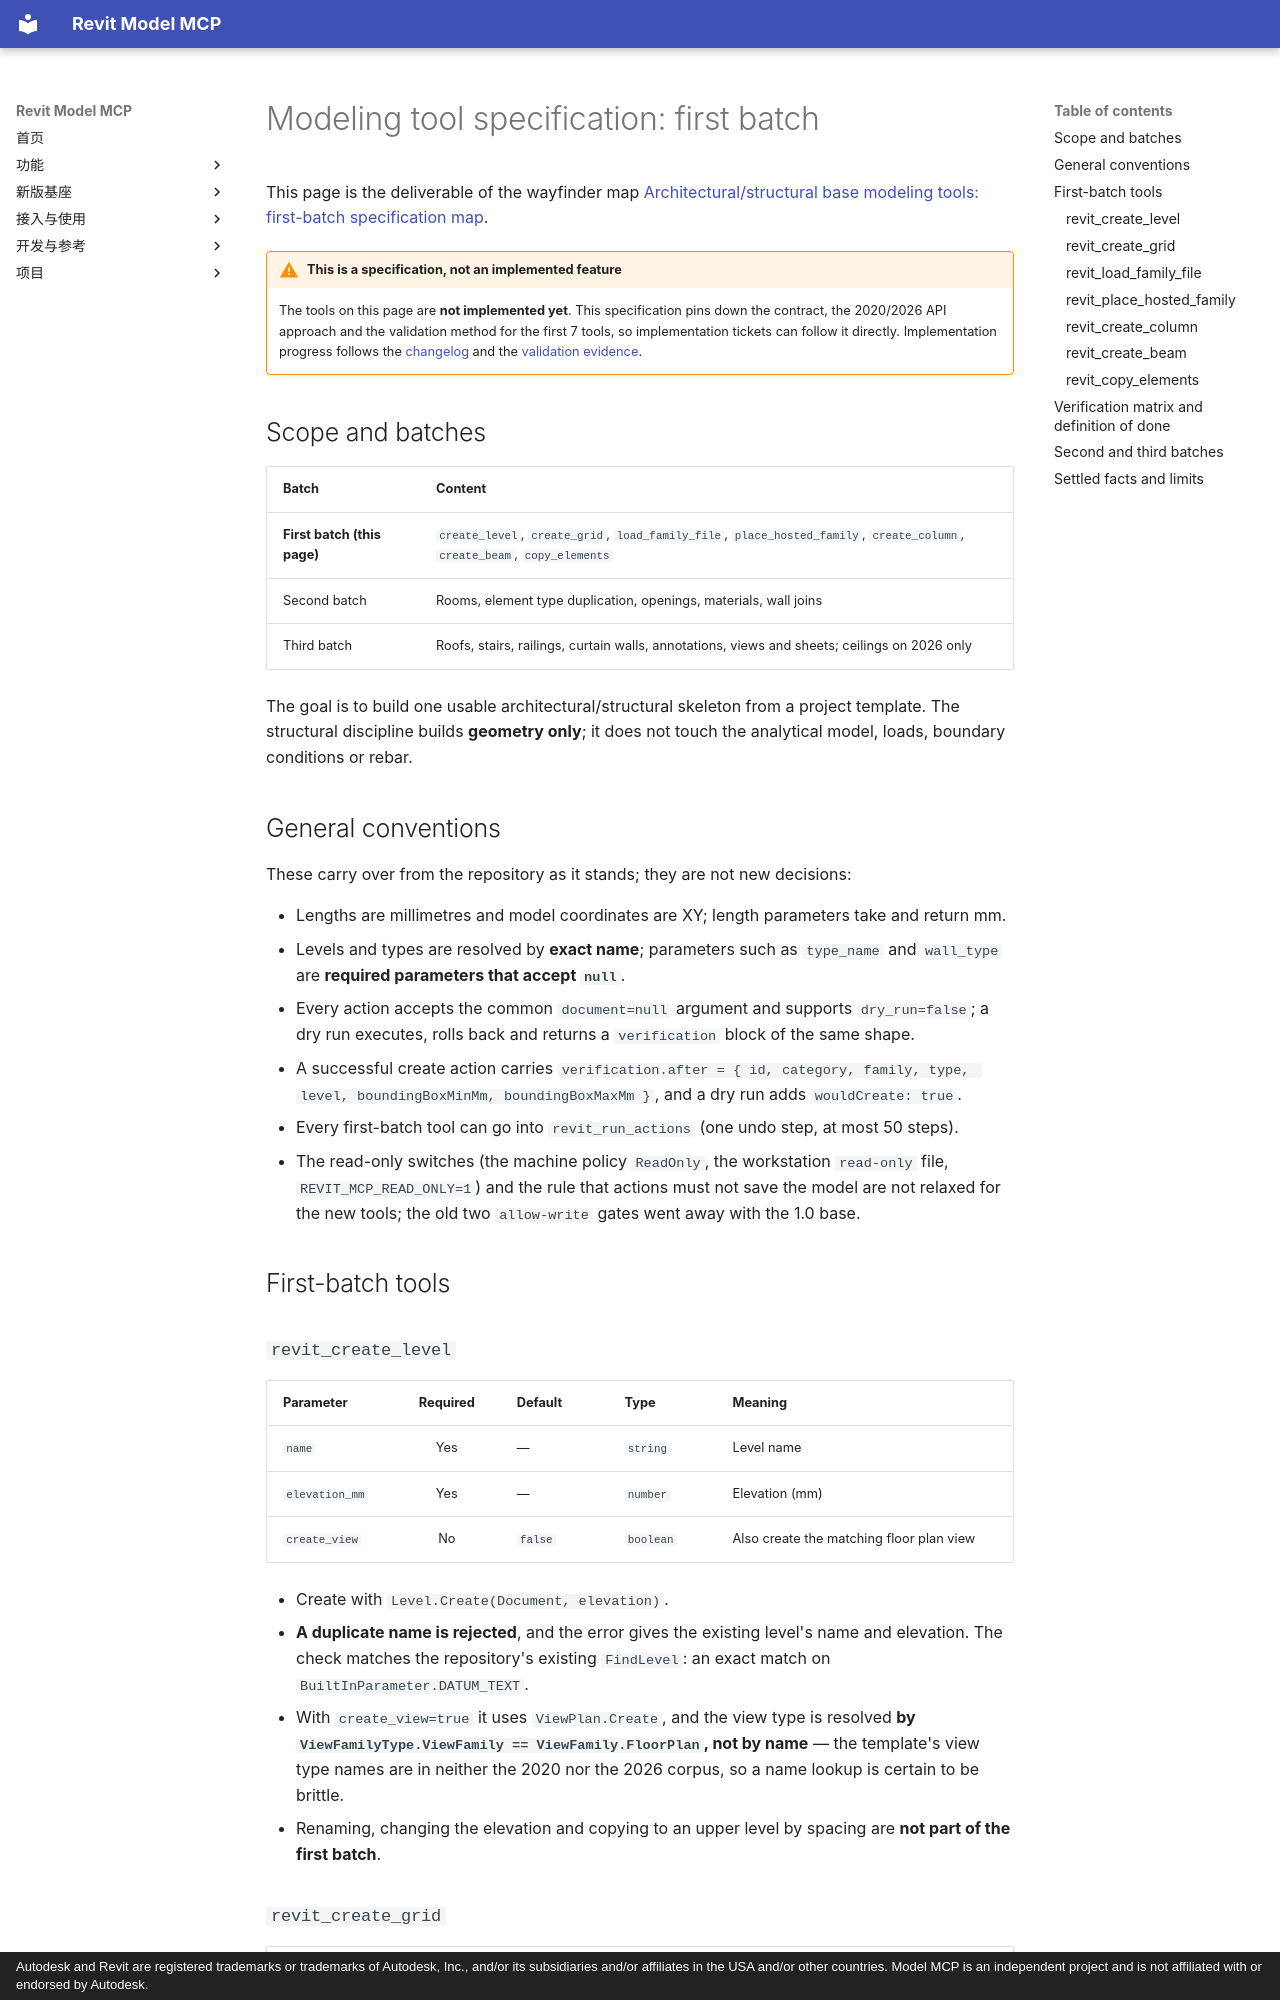

repository: vibe-bimer/smart-revit · page: modeling-tools.en/index.html · generator: mkdocs · copyright: Autodesk and Revit are registered trademarks or trademarks of Autodesk, Inc., and/or its subsidiaries and/or affiliates in the USA and/or other countries. Model MCP is an independent project and is not affiliated with or endorsed by Autodesk.

# Modeling tool specification: first batch

This page is the deliverable of the wayfinder map [Architectural/structural base modeling tools: first-batch specification map](https://github.com/vibe-bimer/smart-revit/issues/5).

!!! warning "This is a specification, not an implemented feature"
    The tools on this page are **not implemented yet**. This specification pins down the contract, the 2020/2026 API approach and the validation method for the first 7 tools, so implementation tickets can follow it directly. Implementation progress follows the [changelog](changelog.md) and the [validation evidence](validation.md).

<a id="scope"></a>
## Scope and batches

| Batch | Content |
| --- | --- |
| **First batch (this page)** | `create_level`, `create_grid`, `load_family_file`, `place_hosted_family`, `create_column`, `create_beam`, `copy_elements` |
| Second batch | Rooms, element type duplication, openings, materials, wall joins |
| Third batch | Roofs, stairs, railings, curtain walls, annotations, views and sheets; ceilings on 2026 only |

The goal is to build one usable architectural/structural skeleton from a project template. The structural discipline builds **geometry only**; it does not touch the analytical model, loads, boundary conditions or rebar.

<a id="conventions"></a>
## General conventions

These carry over from the repository as it stands; they are not new decisions:

- Lengths are millimetres and model coordinates are XY; length parameters take and return mm.
- Levels and types are resolved by **exact name**; parameters such as `type_name` and `wall_type` are **required parameters that accept `null`**.
- Every action accepts the common `document=null` argument and supports `dry_run=false`; a dry run executes, rolls back and returns a `verification` block of the same shape.
- A successful create action carries `verification.after = { id, category, family, type, level, boundingBoxMinMm, boundingBoxMaxMm }`, and a dry run adds `wouldCreate: true`.
- Every first-batch tool can go into `revit_run_actions` (one undo step, at most 50 steps).
- The read-only switches (the machine policy `ReadOnly`, the workstation `read-only` file, `REVIT_MCP_READ_ONLY=1`) and the rule that actions must not save the model are not relaxed for the new tools; the old two `allow-write` gates went away with the 1.0 base.

<a id="batch-one"></a>
## First-batch tools

<a id="create-level"></a>
### `revit_create_level`

| Parameter | Required | Default | Type | Meaning |
| --- | :--: | --- | --- | --- |
| `name` | Yes | — | `string` | Level name |
| `elevation_mm` | Yes | — | `number` | Elevation (mm) |
| `create_view` | No | `false` | `boolean` | Also create the matching floor plan view |

- Create with `Level.Create(Document, elevation)`.
- **A duplicate name is rejected**, and the error gives the existing level's name and elevation. The check matches the repository's existing `FindLevel`: an exact match on `BuiltInParameter.DATUM_TEXT`.
- With `create_view=true` it uses `ViewPlan.Create`, and the view type is resolved **by `ViewFamilyType.ViewFamily == ViewFamily.FloorPlan`, not by name** — the template's view type names are in neither the 2020 nor the 2026 corpus, so a name lookup is certain to be brittle.
- Renaming, changing the elevation and copying to an upper level by spacing are **not part of the first batch**.

<a id="create-grid"></a>
